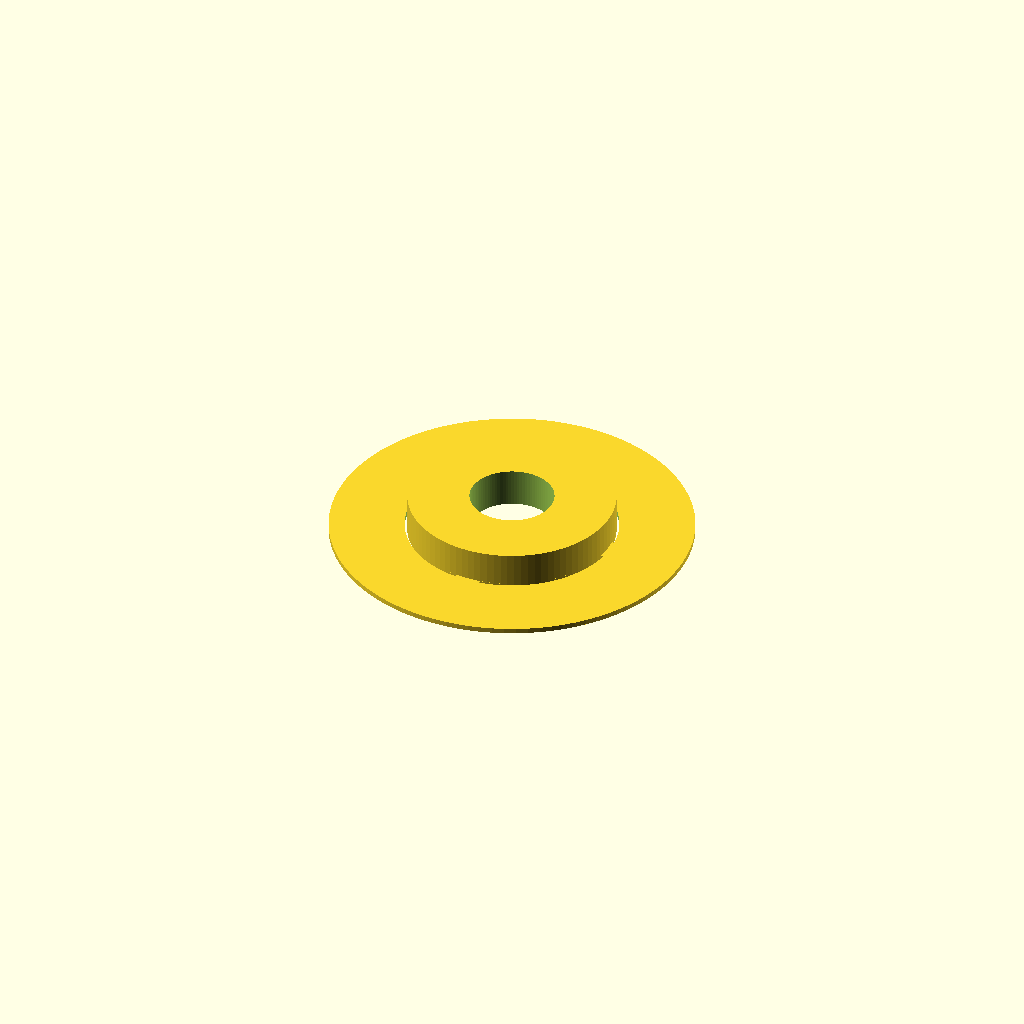
Cell 1: rendered with the file's own defaults.
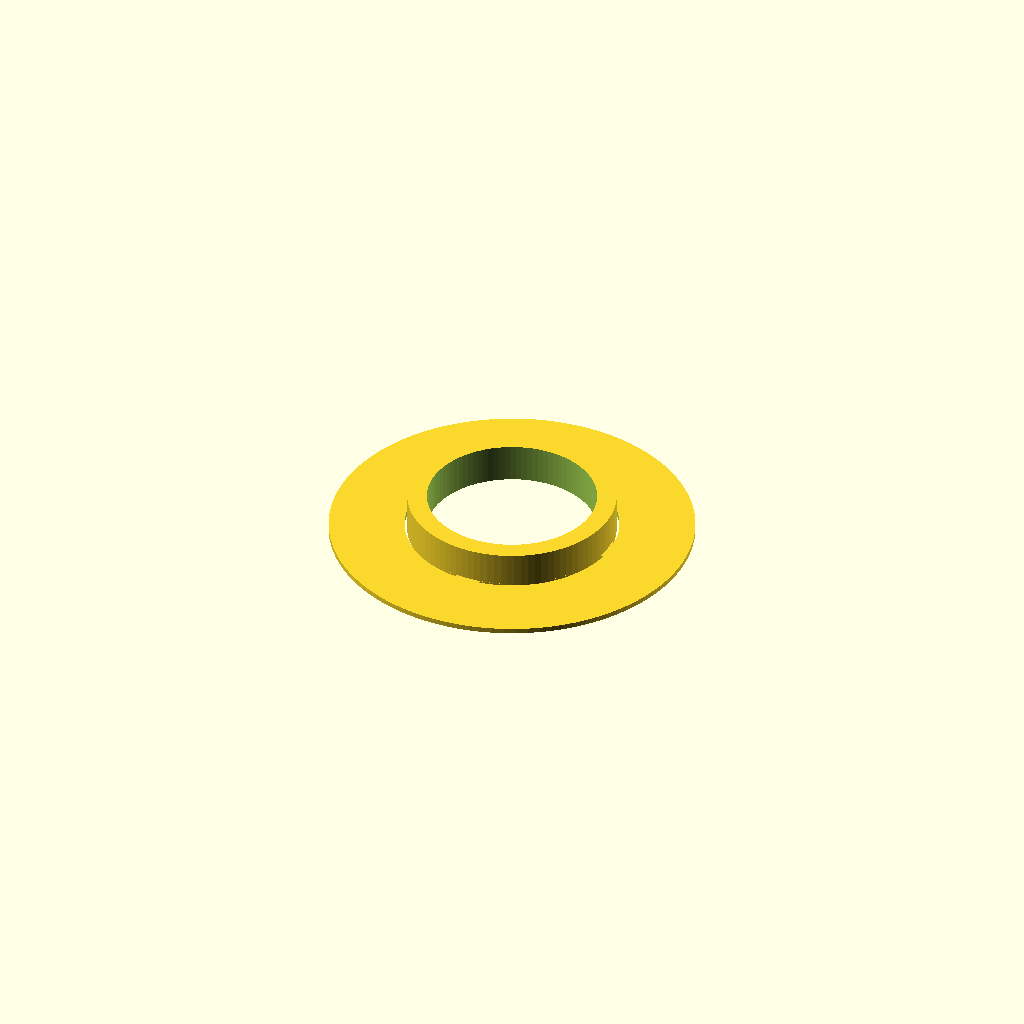
Cell 2 — hole set to 13, the other parameters unchanged.
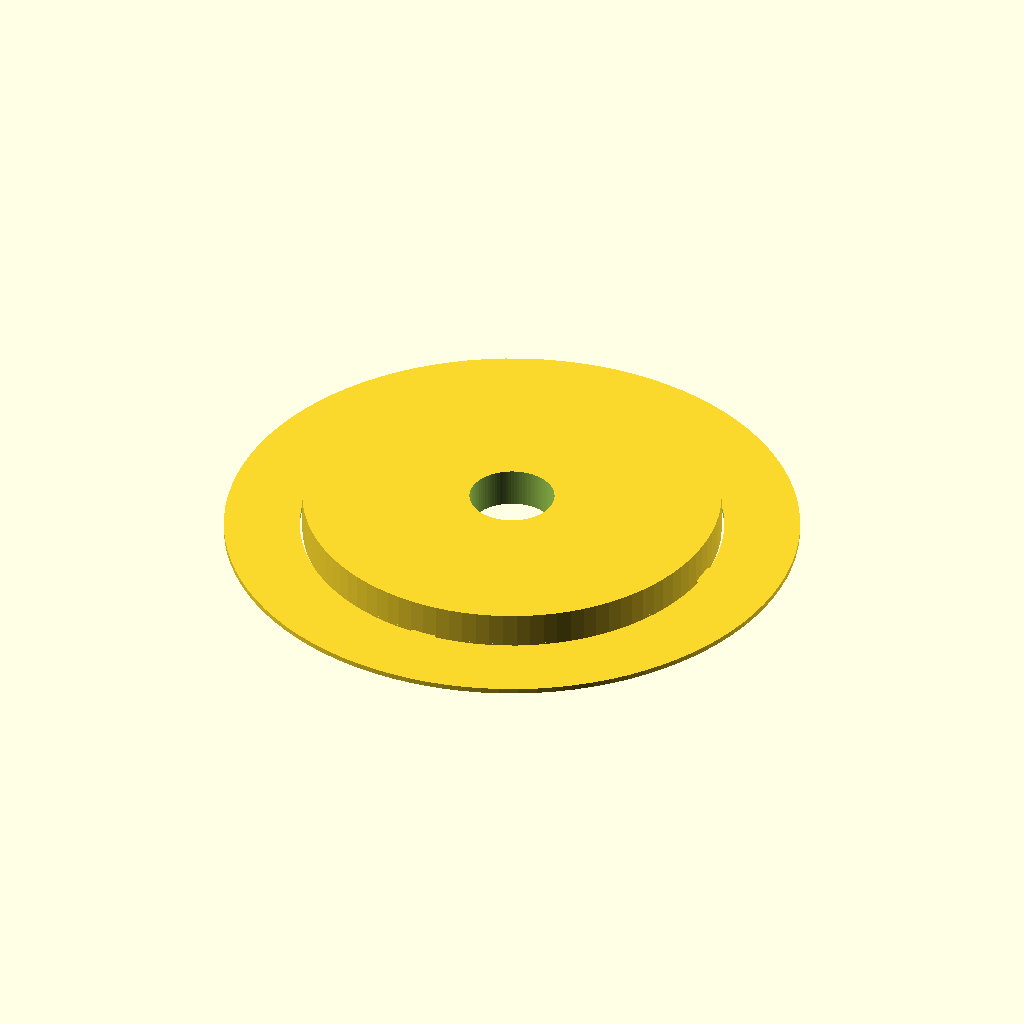
Cell 3: od = 32 (everything else at default).
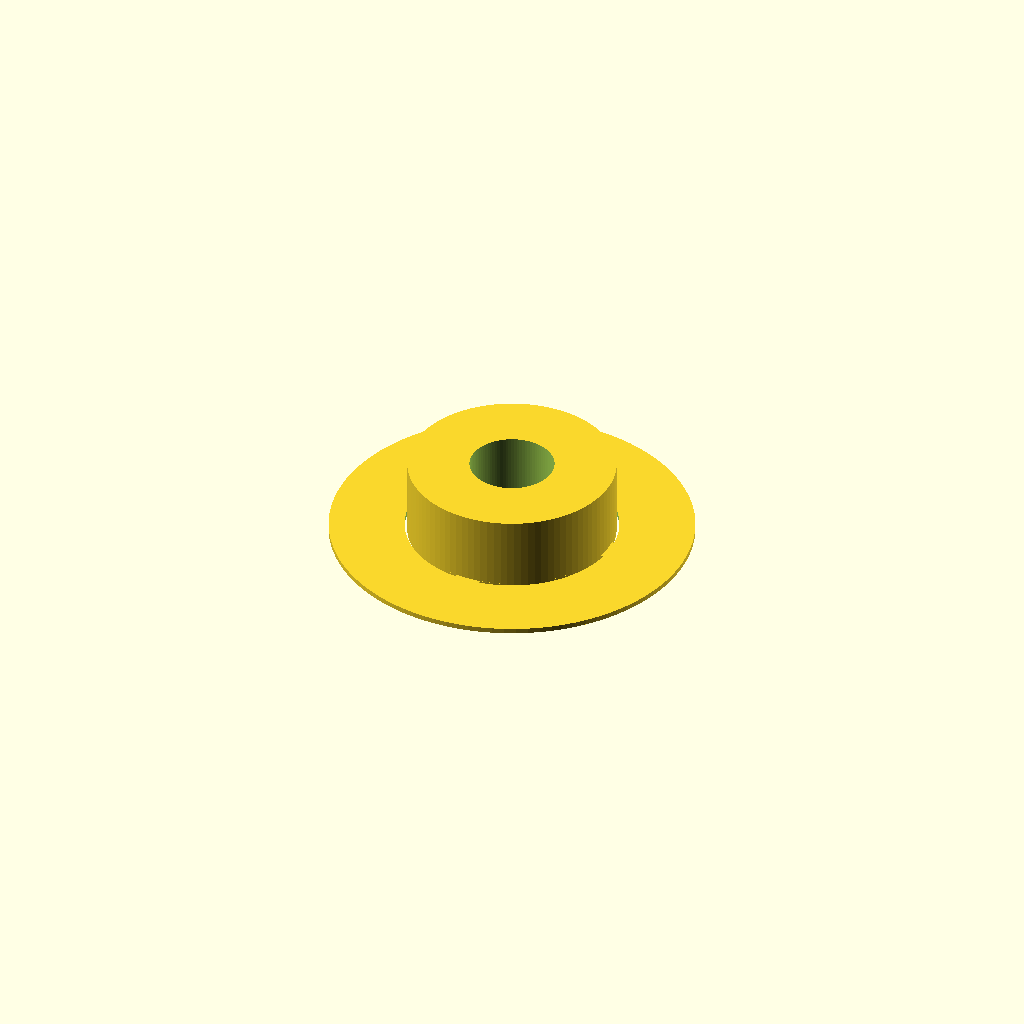
Cell 4 — t set to 6, the other parameters unchanged.
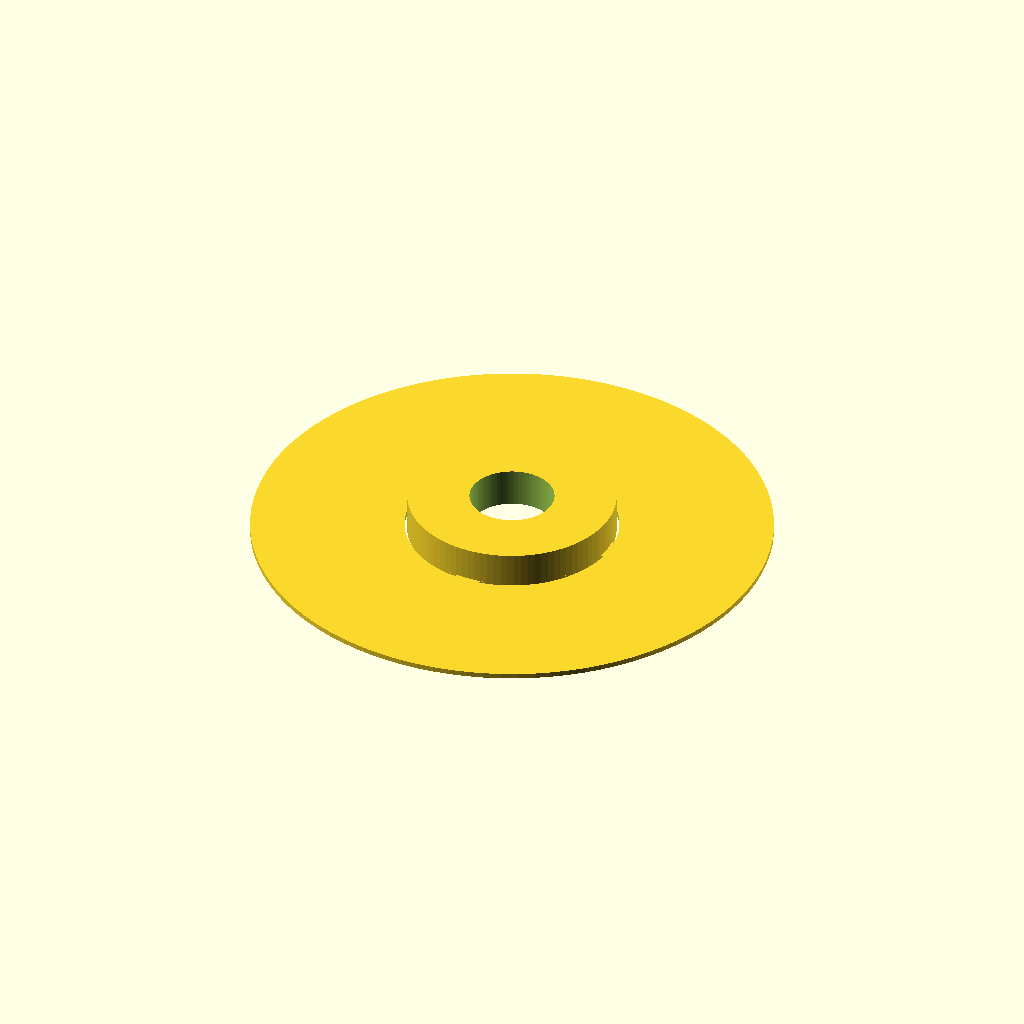
Cell 5: the same model with brim = 12.
One fixed orthographic camera (rotation 55°, 0°, 25°; colour scheme Cornfield) for every cell.
OpenSCAD source file hardware/tripod/ear-shim-3mm.scad:
// One shim for a leg bolt (M6, 6.5 mm hole), 3 mm thick, 16 mm across,
// with a thin built-in brim so it grips the bed. Snap or trim the brim off.

hole        = 6.5;
od          = 16;
t           = 3.0;
brim        = 6;    // brim width around the shim
brim_height = 0.4;  // two layers
brim_gap    = 0.2;  // tiny gap so the brim snaps off cleanly
$fn = 96;

difference() {
  union() {
    cylinder(h = t, d = od);
    // Brim ring, joined to the shim only by its first layers.
    difference() {
      cylinder(h = brim_height, d = od + 2 * brim);
      translate([0, 0, -1]) cylinder(h = brim_height + 2, d = od + 2 * brim_gap);
    }
    // Four small tabs bridging shim and brim so the brim holds it down.
    for (a = [0, 90, 180, 270]) rotate([0, 0, a])
      translate([od / 2 - 1, -1, 0]) cube([brim_gap + 2, 2, brim_height]);
  }
  translate([0, 0, -1]) cylinder(h = t + 2, d = hole);
}
Parameter table extracted from the source (name, type, default, range or options):
hole: number, default 6.5
od: number, default 16
t: number, default 3
brim: number, default 6
brim_height: number, default 0.4
brim_gap: number, default 0.2
